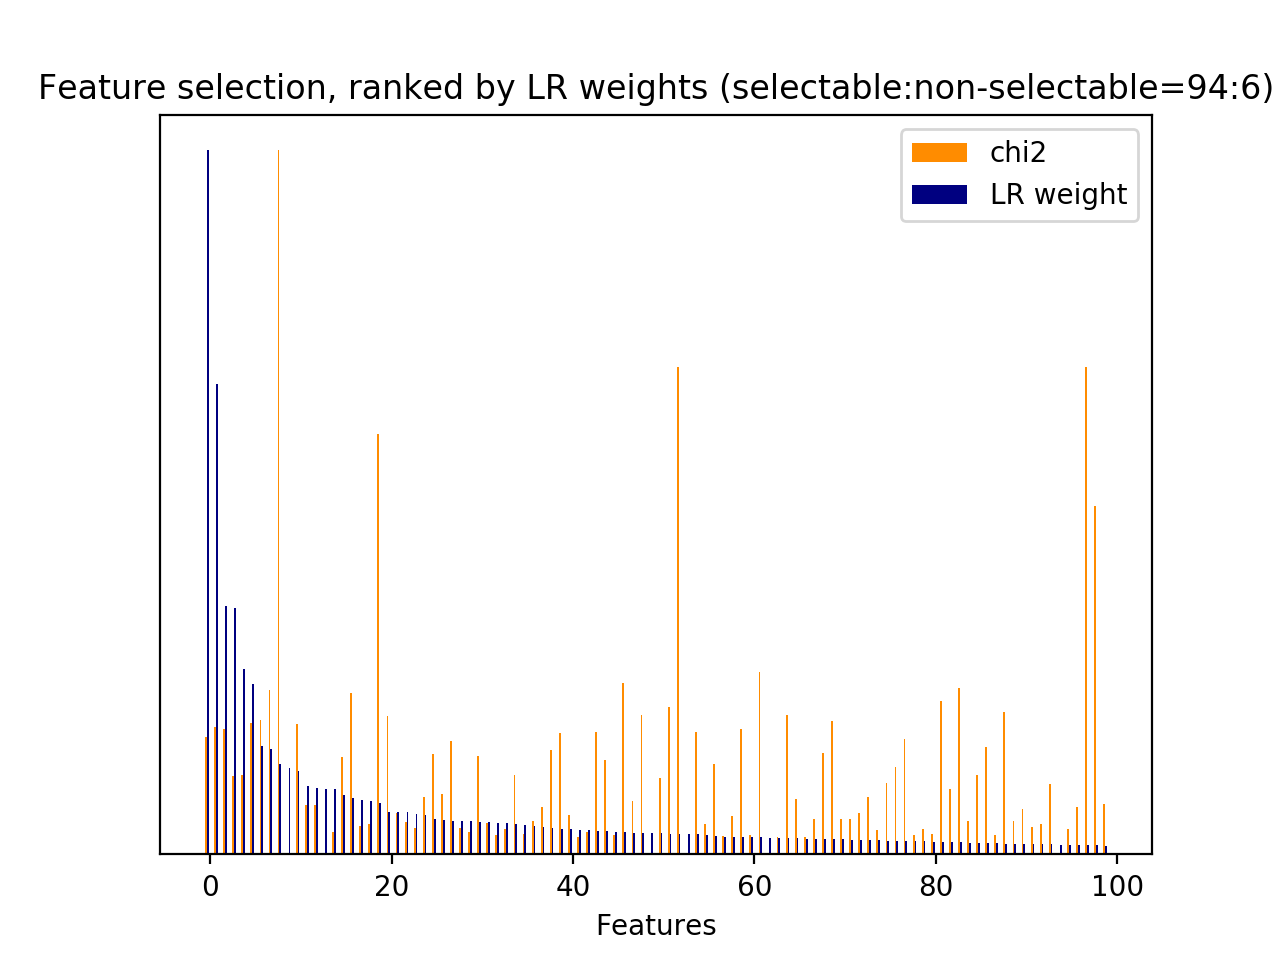

The data file committed next to this chart (first rows):
id, name, prefix, chi2, chi2_rank, clf_weight, clf_weight_rank
0, 1, b'1-utterance_length.current_user_uttera…, 223.8, 48, 0.0373, 38
7, 2.1, b'2.1-user_action_words.current_user_utt…, 117.9, 94, 0.0227, 65
17, 2.1, b'2.1-user_action_words.current_user_utt…, 70.44, 143, 0.0039, 150
30, 3, b'3-time_feature__end_of_session', 272.2, 35, 0.6688, 1
31, 3, b'3-time_feature__start_of_session', 94.28, 110, 0.0088, 122
32, 3, b'3-time_feature__time_ratio', 44.25, 199, 0.0045, 144
33, 3, b'3-time_feature__turns_from_start', 229.2, 46, 0.0158, 86
34, 3, b'3-time_feature__turns_to_end', 671.9, 10, 0.0109, 107
35, 1, b'1-utterance_length.next_system_utteran…, 897.9, 8, 0.0727, 19
36, 1, b'1-utterance_length.next_user_utterance…, 285.2, 32, 0.0215, 69
43, 2.1, b'2.1-user_action_words.next_user_uttera…, 43.21, 200, 0.0055, 137
62, 2.2, b'2.2-#user_action_words.next_user_utter…, 50.05, 185, 0.0021, 176
912, 5, b'5-phrase_feature__noun_phrases__curren…, 98.94, 106, 0.0023, 171
1884, 5, b'5-phrase_feature__noun_phrases__curren…, 81.61, 126, 0.0250, 58
2544, 5, b'5-phrase_feature__noun_phrases__curren…, 38.18, 250, 0.0026, 164
2759, 5, b'5-phrase_feature__noun_phrases__curren…, 40.5, 230, 0.0038, 154
3420, 5, b'5-phrase_feature__noun_phrases__curren…, 139.6, 87, 0.0179, 82
3698, 5, b'5-phrase_feature__noun_phrases__curren…, 38.1, 253, 0.0225, 66
4386, 5, b'5-phrase_feature__noun_phrases__next_s…, 151.4, 84, 0.0043, 145
4395, 5, b'5-phrase_feature__noun_phrases__next_s…, 79.76, 129, 0.0020, 179
4420, 5, b'5-phrase_feature__noun_phrases__next_s…, 62.92, 154, 0.0103, 113
4466, 5, b"5-phrase_feature__noun_phrases__next_s…, 88.47, 119, 0.0001, 241
4470, 5, b"5-phrase_feature__noun_phrases__next_s…, 49.59, 188, 0.0002, 217
4477, 5, b"5-phrase_feature__noun_phrases__next_s…, 54.46, 172, 0.0114, 105
4485, 5, b"5-phrase_feature__noun_phrases__next_s…, 55.03, 170, 0.0022, 174
4486, 5, b"5-phrase_feature__noun_phrases__next_s…, 42.82, 204, 0.0002, 219
4499, 5, b'5-phrase_feature__noun_phrases__next_s…, 47.53, 195, 0.0342, 42
4519, 5, b'5-phrase_feature__noun_phrases__next_s…, 54.09, 177, 0.0052, 139
4522, 5, b'5-phrase_feature__noun_phrases__next_s…, 38.11, 251, 0.0002, 229
4525, 5, b'5-phrase_feature__noun_phrases__next_s…, 38.67, 244, 0.0000, 255
4526, 5, b'5-phrase_feature__noun_phrases__next_s…, 1040, 2, 0.0132, 97
4527, 5, b'5-phrase_feature__noun_phrases__next_s…, 1040, 5, 0.0088, 121
4528, 5, b'5-phrase_feature__noun_phrases__next_s…, 259.5, 41, 0.0366, 39
4529, 5, b'5-phrase_feature__noun_phrases__next_s…, 42.12, 221, 0.0009, 197
4532, 5, b'5-phrase_feature__noun_phrases__next_s…, 214.5, 55, 0.0000, 250
4533, 5, b'5-phrase_feature__noun_phrases__next_s…, 214.5, 57, 0.0002, 228
4541, 5, b'5-phrase_feature__noun_phrases__next_s…, 365, 14, 0.0114, 103
4542, 5, b'5-phrase_feature__noun_phrases__next_s…, 214.5, 59, 0.0001, 232
4546, 5, b'5-phrase_feature__noun_phrases__next_s…, 935.4, 7, 0.0037, 155
4676, 5, b'5-phrase_feature__noun_phrases__next_s…, 169.3, 78, 0.2636, 4
4683, 5, b'5-phrase_feature__noun_phrases__next_s…, 40.93, 227, 0.0039, 149
4734, 5, b'5-phrase_feature__noun_phrases__next_s…, 200.1, 70, 0.0000, 267
5065, 5, b'5-phrase_feature__noun_phrases__next_s…, 55.37, 168, 0.0000, 259
5211, 5, b'5-phrase_feature__noun_phrases__next_s…, 57.37, 162, 0.0006, 206
5344, 5, b'5-phrase_feature__noun_phrases__next_s…, 40.12, 233, 0.0025, 166
5600, 5, b'5-phrase_feature__noun_phrases__next_s…, 50.38, 184, 0.0083, 123
6541, 5, b'5-phrase_feature__noun_phrases__next_s…, 743.7, 9, 0.0132, 98
6590, 5, b'5-phrase_feature__noun_phrases__next_s…, 40.13, 232, 0.0024, 167
6624, 5, b'5-phrase_feature__noun_phrases__next_s…, 42.82, 203, 0.0119, 101
6792, 5, b'5-phrase_feature__noun_phrases__next_s…, 219.2, 49, 0.0003, 216
7021, 5, b'5-phrase_feature__noun_phrases__next_s…, 279.5, 33, 0.2417, 5
7076, 5, b'5-phrase_feature__noun_phrases__next_s…, 71.72, 139, 0.0406, 36
7137, 5, b'5-phrase_feature__noun_phrases__next_s…, 49.59, 189, 0.0023, 172
7138, 5, b'5-phrase_feature__noun_phrases__next_s…, 351.8, 17, 0.0015, 185
7361, 5, b'5-phrase_feature__noun_phrases__next_s…, 56.88, 163, 0.0009, 198
7612, 5, b'5-phrase_feature__noun_phrases__next_s…, 88.47, 118, 0.0000, 258
7613, 5, b'5-phrase_feature__noun_phrases__next_s…, 88.47, 117, 0.0000, 257
7617, 5, b'5-phrase_feature__noun_phrases__next_s…, 178, 75, 0.0069, 130
7618, 5, b'5-phrase_feature__noun_phrases__next_s…, 70.47, 142, 0.0146, 89
7905, 5, b'5-phrase_feature__noun_phrases__next_s…, 74.29, 137, 0.0003, 215
... 208 more rows
